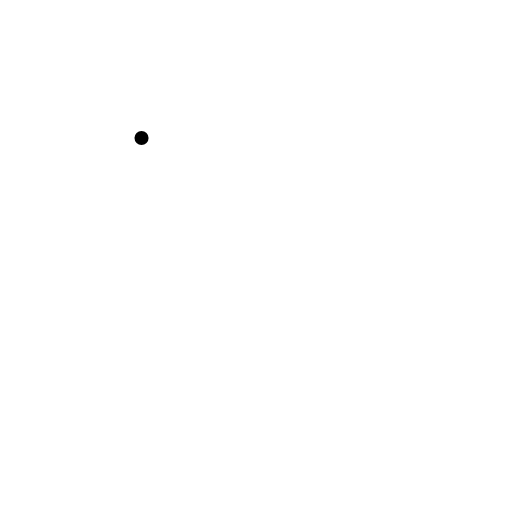
t = 0.00 s
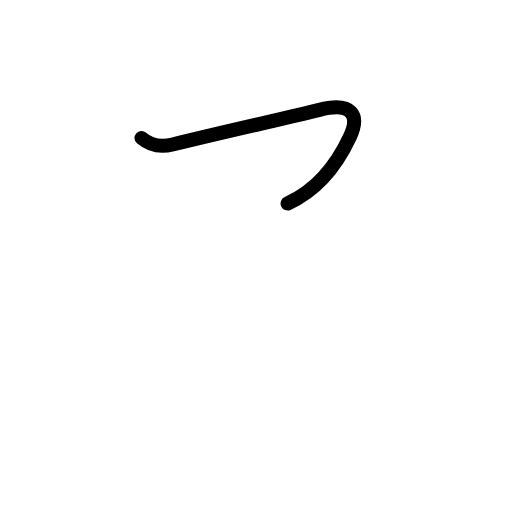
t = 0.81 s
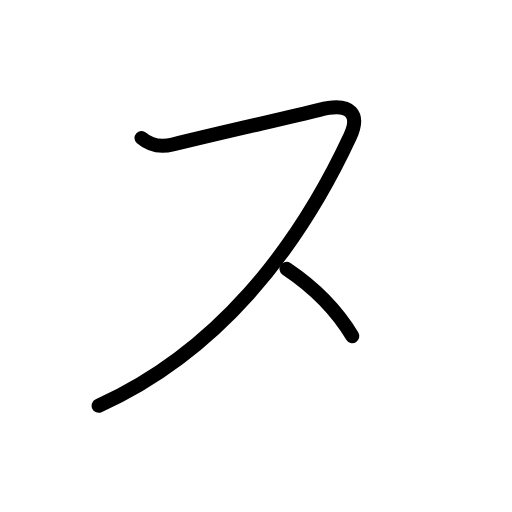
t = 1.50 s
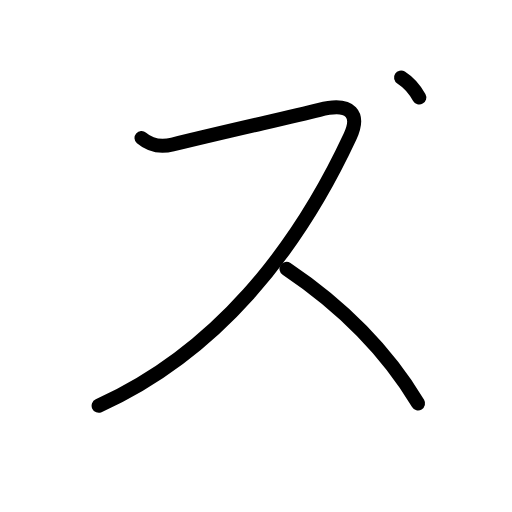
t = 2.50 s
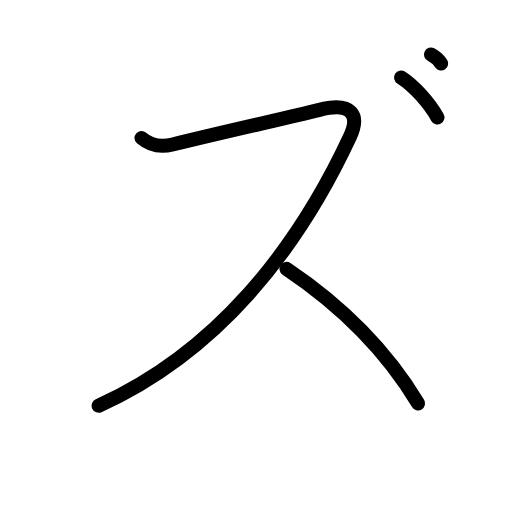
t = 3.25 s
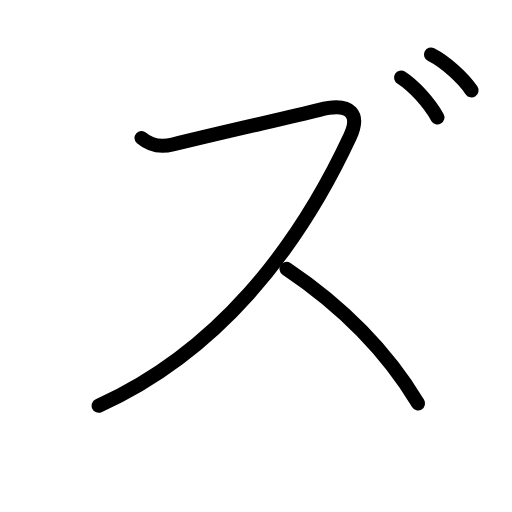
t = 4.00 s

The animated SVG that drew these frames (rendered in a browser with its animation timeline set to each time). Animation: 10 SMIL elements (animate=10); one cycle of 4.00 s.

<?xml version="1.0" encoding="UTF-8"?>
<!--
AniKanjiVG is licensed by CC-BY-SA Paul C. Sommerhoff (https://bitbucket.org/sommerhoff/anikanjivg).
AniKanjiVG uses KanjiVG which is licensed by CC-BY-SA Ulrich Apel (http://kanjivg.tagaini.net).
See also http://creativecommons.org/licenses/by-sa/3.0/
-->
<svg xmlns:kvg='http://kanjivg.tagaini.net' xmlns='http://www.w3.org/2000/svg' width='109' height='109' viewBox='0 0 109 109' style='fill:none;stroke:#000000;stroke-width:3;stroke-linecap:round;stroke-linejoin:round;' id="kvg:kanji_030ba"><g id="kvg:030ba"><path id="kvg:030ba-s1" d="M30.13,29.38c1.75,1.5,4.15,1.98,6.62,1.38c13.25-3.25,24.25-5.62,31.25-7.38c7-1.76,8.64,1.16,6.5,5.75c-11.24,24.12-28.37,45.87-53.5,57.25"><animate attributeName="d" begin="0.0s" dur="0.25s" from="M30.13,29.38C30.13,29.38,30.13,29.38,30.13,29.38" to="M30.13,29.38c1.75,1.5,4.15,1.98,6.62,1.38" />
<animate attributeName="d" begin="0.25s" dur="0.25s" from="M30.13,29.38c1.75,1.5,4.15,1.98,6.62,1.38c0,0,0,0,0,0,0" to="M30.13,29.38c1.75,1.5,4.15,1.98,6.62,1.38c13.25-3.25,24.25-5.62,31.25-7.38" />
<animate attributeName="d" begin="0.5s" dur="0.25s" from="M30.13,29.38c1.75,1.5,4.15,1.98,6.62,1.38c13.25-3.25,24.25-5.62,31.25-7.38c0,0,0,0,0,0,0" to="M30.13,29.38c1.75,1.5,4.15,1.98,6.62,1.38c13.25-3.25,24.25-5.62,31.25-7.38c7-1.76,8.64,1.16,6.5,5.75" />
<animate attributeName="d" begin="0.75s" dur="0.25s" from="M30.13,29.38c1.75,1.5,4.15,1.98,6.62,1.38c13.25-3.25,24.25-5.62,31.25-7.38c7-1.76,8.64,1.16,6.5,5.75c0,0,0,0,0,0,0" to="M30.13,29.38c1.75,1.5,4.15,1.98,6.62,1.38c13.25-3.25,24.25-5.62,31.25-7.38c7-1.76,8.64,1.16,6.5,5.75c-11.24,24.12-28.37,45.87-53.5,57.25" />
</path>
<path id="kvg:030ba-s2" d="M61,57.25c11,7.38,21,17,28,28.62"><animate attributeName="d" begin="1.0s" dur="1.0s" from="M61,57.25C61,57.25,61,57.25,61,57.25" to="M61,57.25c11,7.38,21,17,28,28.62" />
<animate attributeName="d" begin="0s" dur="1.0s" from="M-100,-100" to="M-100,-100" />
</path>
<path id="kvg:030ba-s3" d="M85.38,16.5c2.75,1.75,6,5.38,7.75,8.5"><animate attributeName="d" begin="2.0s" dur="1.0s" from="M85.38,16.5C85.38,16.5,85.38,16.5,85.38,16.5" to="M85.38,16.5c2.75,1.75,6,5.38,7.75,8.5" />
<animate attributeName="d" begin="0s" dur="2.0s" from="M-100,-100" to="M-100,-100" />
</path>
<path id="kvg:030ba-s4" d="M91.76,11.62c3.06,1.57,6.68,4.82,8.62,7.62"><animate attributeName="d" begin="3.0s" dur="1.0s" from="M91.76,11.62C91.76,11.62,91.76,11.62,91.76,11.62" to="M91.76,11.62c3.06,1.57,6.68,4.82,8.62,7.62" />
<animate attributeName="d" begin="0s" dur="3.0s" from="M-100,-100" to="M-100,-100" />
</path>
</g>
</svg>
